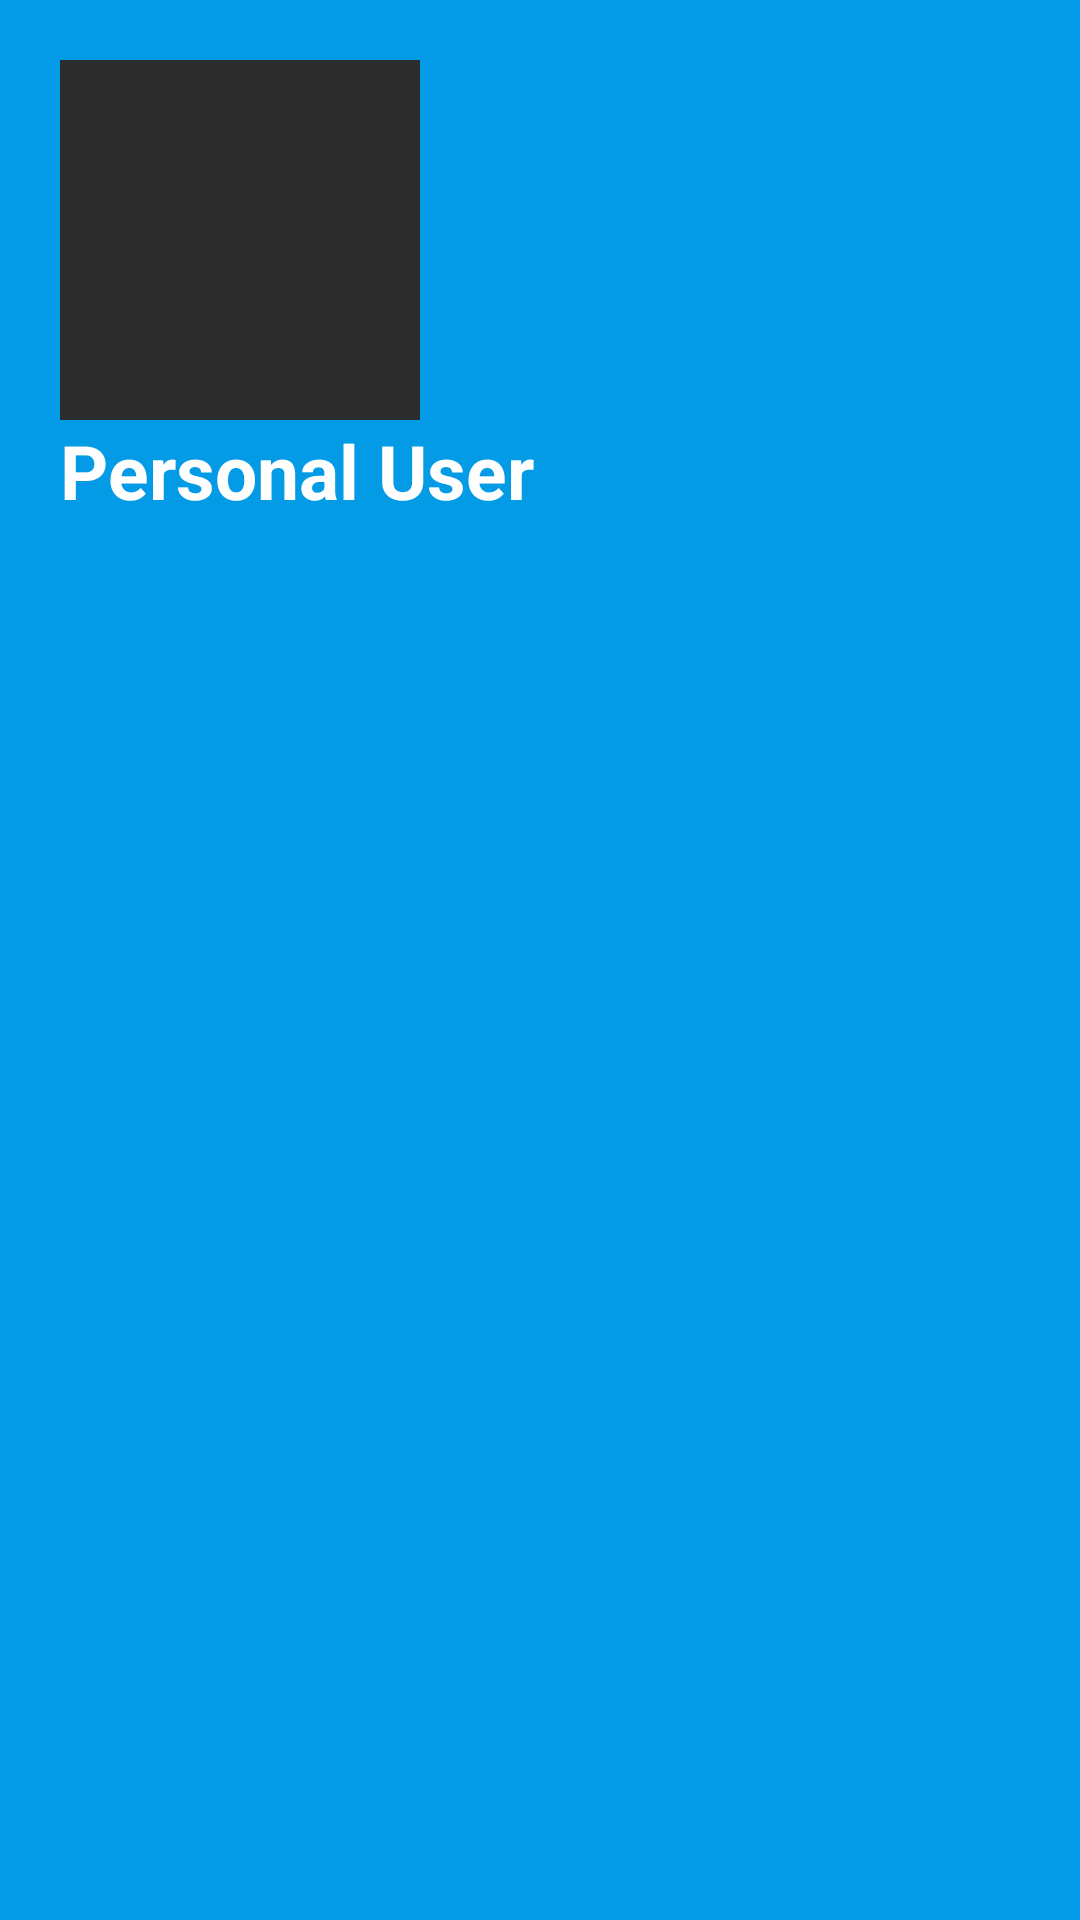

Layout XML and referenced resources for this Android screen:
<!-- AndroidManifest.xml: application theme Theme.NavigationDrawerFragments -->
<!-- res/layout/header_menu.xml -->
<?xml version="1.0" encoding="utf-8"?>
<LinearLayout xmlns:android="http://schemas.android.com/apk/res/android"
    android:layout_width="match_parent"
    android:layout_height="200dp"
    android:background="#039BE5"
    android:orientation="vertical"
    android:padding="20dp">

    <ImageView
        android:layout_width="120dp"
        android:layout_height="120dp"
        android:src="#2c2c2c" />

    <TextView
        android:layout_width="wrap_content"
        android:layout_height="wrap_content"
        android:text="Personal User"
        android:textColor="#FFF"
        android:textSize="25sp"
        android:textStyle="bold" />

</LinearLayout>
<!-- resources referenced by this layout -->
<resources>
  <style name="Theme.NavigationDrawerFragments" parent="Theme.MaterialComponents.DayNight.DarkActionBar">
          
          <item name="colorPrimary">@color/purple_500</item>
          <item name="colorPrimaryVariant">@color/purple_700</item>
          <item name="colorOnPrimary">@color/white</item>
          
          <item name="colorSecondary">@color/teal_200</item>
          <item name="colorSecondaryVariant">@color/teal_700</item>
          <item name="colorOnSecondary">@color/black</item>
          
          <item name="android:statusBarColor" tools:targetApi="l">?attr/colorPrimaryVariant</item>
          
      </style>
  <!-- not gathered from this repository: default colours our renderer supplied (Android Studio template values) -->
  <color name="purple_500">#FF6200EE</color>
  <color name="purple_700">#FF3700B3</color>
  <color name="teal_200">#FF03DAC5</color>
  <color name="teal_700">#FF018786</color>
  <color name="black">#FF000000</color>
  <color name="white">#FFFFFFFF</color>
</resources>
